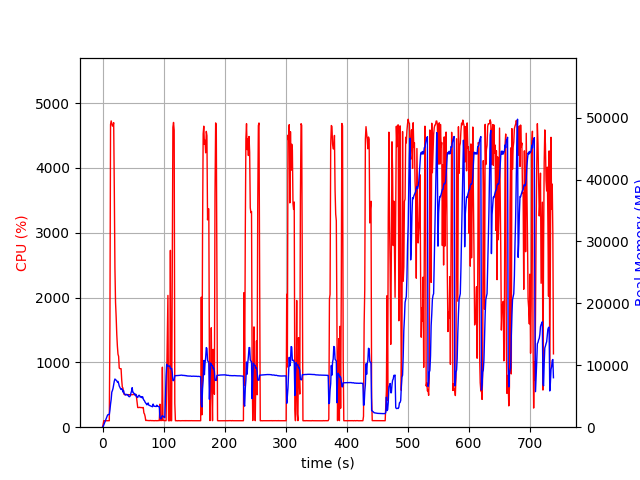

Data behind this chart, as committed beside it:
elapsed_time, nproc, cpu, mem_real, mem_virtual
3.552436828613281e-05, 1, 0.0, 5.809, 1866
1.007, 1, 45.7, 103, 781.6
2.015, 1, 100.2, 356.9, 1902
3.023, 1, 99.2, 614.9, 3188
4.031, 1, 100.2, 882.9, 3188
5.039, 1, 99.2, 1103, 5748
6.047, 1, 100.2, 1383, 5748
7.055, 1, 99.2, 1665, 5748
8.063, 1, 100.2, 1921, 5748
9.071, 1, 100.2, 2041, 5236
10.08, 1, 99.9, 2041, 5236
11.09, 1, 99.9, 2040, 5236
12.1, 1, 1577, 2777, 9830
13.12, 1, 4669, 3750, 10909
14.15, 1, 4724, 4481, 11720
15.17, 1, 4683, 5672, 13007
16.2, 1, 4644, 5917, 13282
17.22, 1, 4648, 6289, 13768
18.25, 1, 4697, 6891, 14599
19.28, 1, 3671, 7446, 15133
20.29, 1, 2456, 7781, 15747
21.3, 1, 1925, 7675, 15883
22.31, 1, 1703, 7560, 16067
23.31, 1, 1434, 7490, 16251
24.32, 1, 1250, 7295, 16351
25.33, 1, 1125, 7389, 16605
26.34, 1, 1092, 7083, 16717
27.35, 1, 913.0, 6660, 16773
28.36, 1, 902.9, 6442, 16773
29.37, 1, 902.6, 6245, 16773
30.37, 1, 902.0, 6085, 16773
31.38, 1, 732.0, 6201, 17109
32.39, 1, 620.9, 6136, 17361
33.4, 1, 603.8, 5689, 17361
34.41, 1, 538.4, 5928, 17697
35.42, 1, 505.4, 5444, 17703
36.43, 1, 502.5, 5332, 17703
37.44, 1, 502.3, 5193, 17703
38.45, 1, 502.1, 5313, 17703
39.46, 1, 502.8, 5259, 17703
40.47, 1, 500.6, 5237, 17703
41.48, 1, 499.9, 5273, 17703
42.49, 1, 500.9, 5022, 17703
43.5, 1, 500.2, 4929, 17703
44.51, 1, 501.7, 4928, 17703
45.52, 1, 501.6, 5106, 17703
46.53, 1, 499.9, 5506, 17703
47.54, 1, 500.4, 5827, 18119
48.55, 1, 500.4, 6384, 18119
49.57, 1, 505.3, 5647, 18119
50.58, 1, 504.3, 5620, 18119
51.59, 1, 503.0, 5407, 18119
52.6, 1, 502.3, 5420, 18119
53.61, 1, 504.5, 5131, 18119
54.62, 1, 503.0, 5308, 18119
55.63, 1, 465.0, 4908, 18119
56.64, 1, 384.1, 4953, 18119
57.65, 1, 303.3, 4799, 18119
58.66, 1, 303.6, 5071, 18119
59.67, 1, 303.5, 5153, 18119
... 669 more rows
